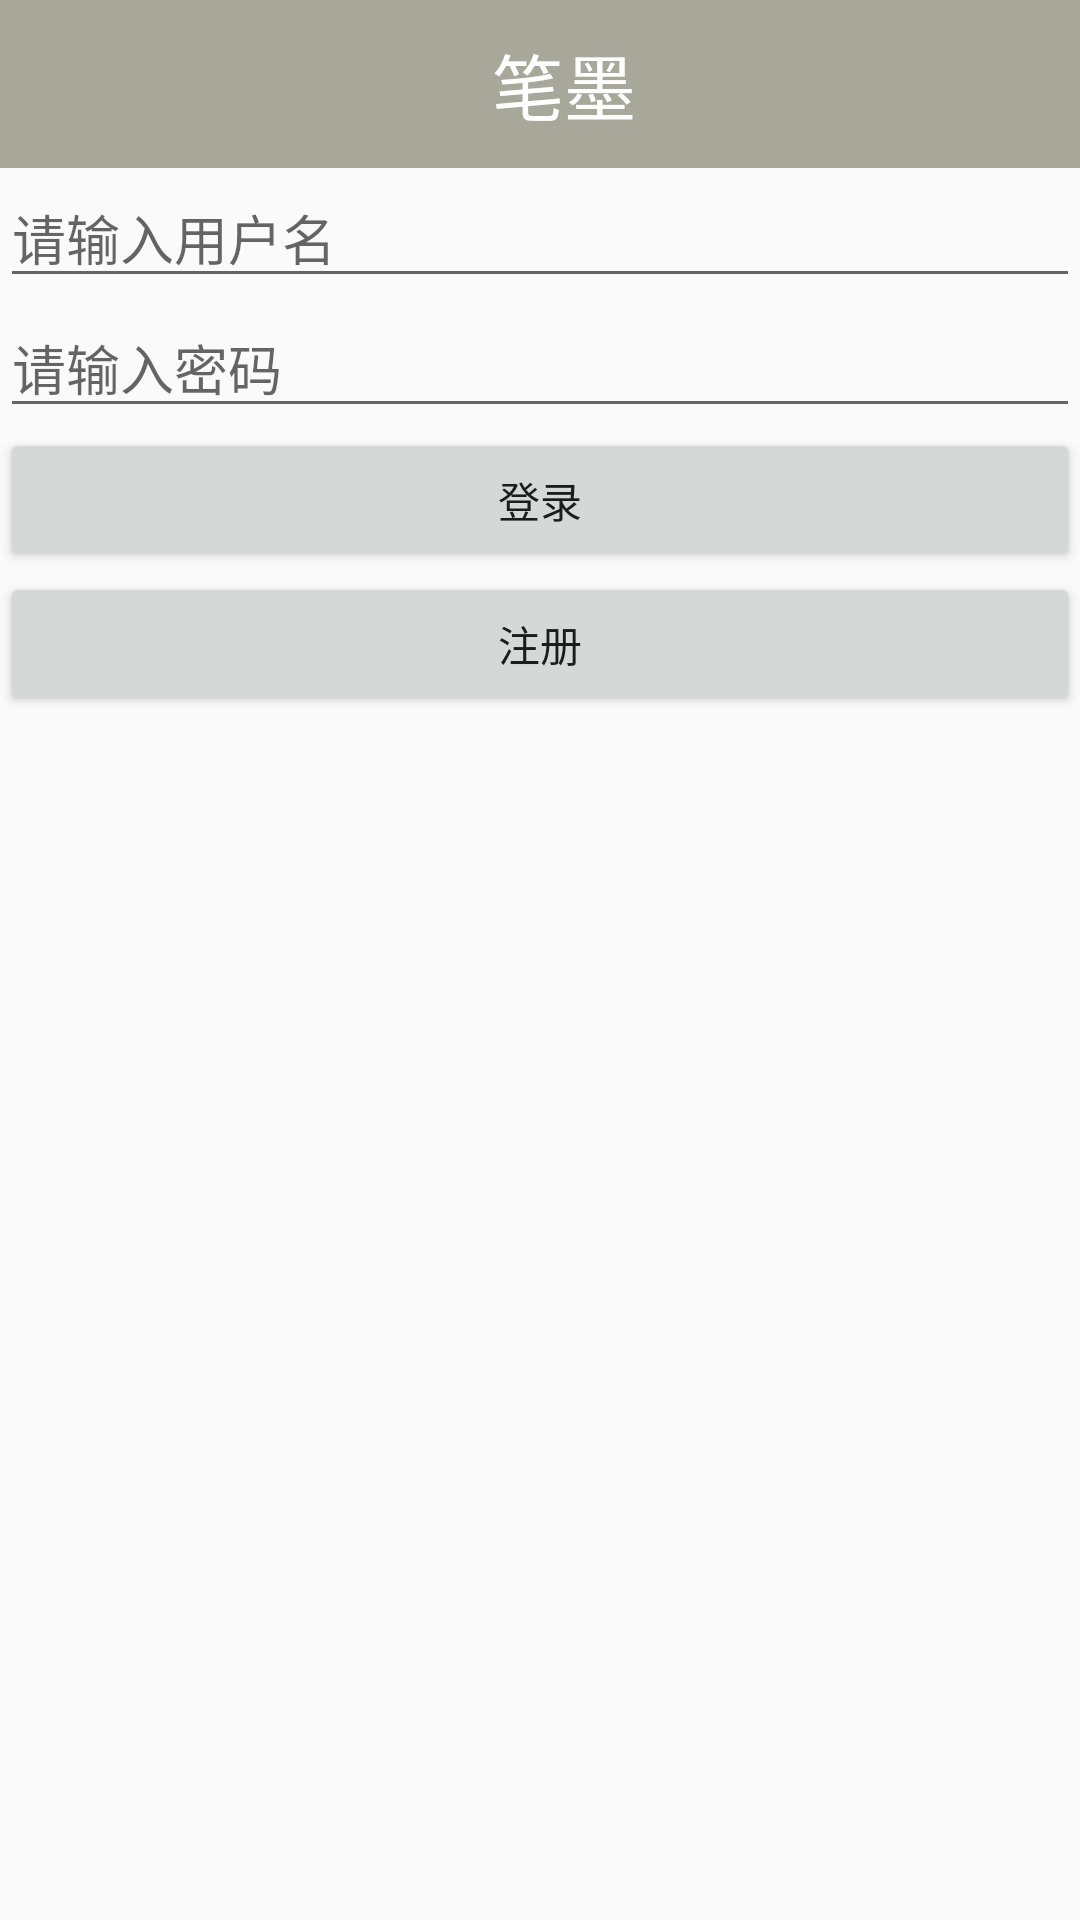

Layout XML and referenced resources for this Android screen:
<!-- AndroidManifest.xml: application theme AppTheme -->
<!-- res/layout/activity_login.xml -->
<?xml version="1.0" encoding="utf-8"?>
<RelativeLayout
    xmlns:android="http://schemas.android.com/apk/res/android"
    xmlns:tools="http://schemas.android.com/tools"
    android:id="@+id/activity_login"
    android:layout_width="match_parent"
    android:layout_height="match_parent"
    tools:context="com.hao.bimonote.ui.activity.LoginActivity">

    <include
        android:id="@+id/top_bar_login"
        layout="@layout/top_bar_view"/>

    <EditText
        android:layout_below="@+id/top_bar_login"
        android:layout_width="wrap_content"
        android:layout_height="wrap_content"
        android:inputType="textPersonName"
        android:hint="请输入用户名"
        android:ems="10"
        android:layout_alignParentLeft="true"
        android:layout_alignParentStart="true"
        android:id="@+id/et_user_name"
        android:layout_alignParentRight="true"
        android:layout_alignParentEnd="true"/>

    <EditText
        android:layout_width="wrap_content"
        android:layout_height="wrap_content"
        android:inputType="textPersonName"
        android:hint="请输入密码"
        android:ems="10"
        android:layout_below="@+id/et_user_name"
        android:layout_alignParentLeft="true"
        android:layout_alignParentStart="true"
        android:id="@+id/et_user_password"
        android:layout_alignParentRight="true"
        android:layout_alignParentEnd="true"/>

    <Button
        android:text="登录"
        android:layout_width="wrap_content"
        android:layout_height="wrap_content"
        android:layout_below="@+id/et_user_password"
        android:id="@+id/bt_login"
        android:layout_alignParentRight="true"
        android:layout_alignParentEnd="true"
        android:layout_alignParentLeft="true"
        android:layout_alignParentStart="true"/>

    <Button
        android:text="注册"
        android:layout_width="wrap_content"
        android:layout_height="wrap_content"
        android:layout_below="@+id/bt_login"
        android:id="@+id/bt_register"
        android:layout_alignParentRight="true"
        android:layout_alignParentEnd="true"
        android:layout_alignParentLeft="true"
        android:layout_alignParentStart="true"/>
</RelativeLayout>
<!-- res/layout/top_bar_view.xml (included above) -->
<?xml version="1.0" encoding="utf-8"?>
<FrameLayout xmlns:android="http://schemas.android.com/apk/res/android"
             android:layout_width="match_parent"
             android:layout_height="wrap_content">

    <android.support.design.widget.AppBarLayout
        android:id="@+id/app_bar_layout"
        android:layout_width="match_parent"
        android:layout_height="wrap_content"
        >

        <android.support.v7.widget.Toolbar
            android:layout_width="match_parent"
            android:layout_height="?attr/actionBarSize"
            android:background="@color/colorPrimary"
            android:popupTheme="@style/ThemeOverlay.AppCompat.Light"
            android:id="@+id/toolbar">

            <TextView
                android:id="@+id/top_bar_title"
                android:layout_width="match_parent"
                android:layout_height="wrap_content"
                android:gravity="center"
                android:text="笔墨"
                android:textColor="@color/color_white"
                android:textSize="@dimen/app_bar_title_size"/>

        </android.support.v7.widget.Toolbar>

    </android.support.design.widget.AppBarLayout>


</FrameLayout>
<!-- resources referenced by this layout -->
<resources>
  <color name="colorPrimary">#A7A89A</color>
  <color name="color_white">#ffffff</color>
  <dimen name="app_bar_title_size">24sp</dimen>
  <style name="AppTheme" parent="Base.AppTheme">
          <item name="windowActionBar">false</item>
          <item name="windowNoTitle">true</item>
      </style>
  <style name="Base.AppTheme" parent="Theme.AppCompat.Light.DarkActionBar">
          
          <item name="colorPrimary">@color/colorPrimary</item>
          <item name="colorPrimaryDark">@color/colorPrimaryDark</item>
          <item name="colorAccent">@color/colorAccent</item>
      </style>
  <color name="colorPrimaryDark">#B9AE93</color>
  <color name="colorAccent">#FF4081</color>
</resources>
